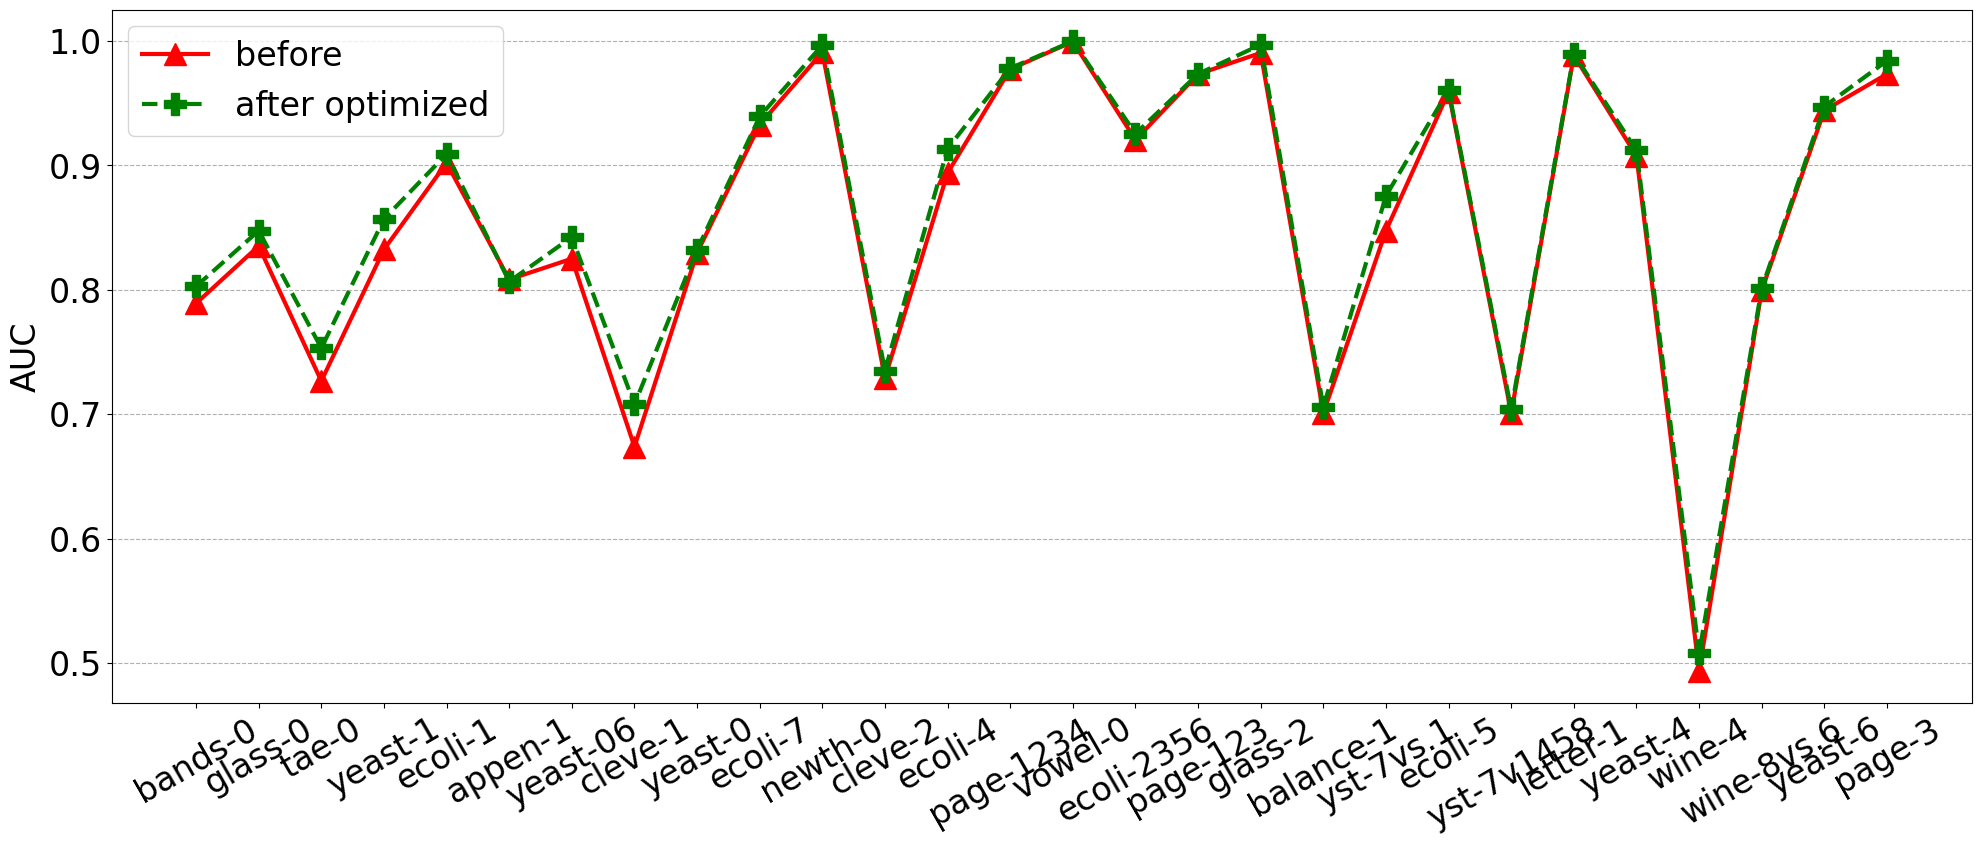

Recreate this plot in Python. (Note: this script raises an exception after producing the figure.)
import matplotlib.pyplot as plt
# plt.style.use('ggplot') # 图像风格
import matplotlib.ticker as mtick
import seaborn as sns
import numpy as np

data_name = ["bands-0", "glass-0", "tae-0", "yeast-1", "ecoli-1", "appen-1",
             "yeast-06", "cleve-1", "yeast-0", "ecoli-7", "newth-0", "cleve-2",
             "ecoli-4", "page-1234", "vowel-0", "ecoli-2356", "page-123", "glass-2",
             "balance-1", "yst-7vs.1", "ecoli-5", "yst-7v1458", "letter-1",
             "yeast-4", "wine-4", "wine-8vs.6", "yeast-6", "page-3"]

font1 = {'family': 'Times New Roman',
         'weight': 'normal',
         'size': 24,
         }

font1_bold = {'family': 'Times New Roman',
         'weight': 'bold',
         'size': 24,
              }

large_width_fig_size = (24, 9)
middle_width_fig_size = (21, 9)
small_width_fig_size = (16, 9) # 4:3



def draw_box(x, y, title):
    """
    箱线图
    """
    plt.boxplot(x, labels=y, vert=False)  # 水平显示箱线图
    plt.title(title, fontdict={'weight': 'normal', 'size': 20})
    plt.xlabel("AUC", fontdict={'weight': 'normal', 'size': 16})
    plt.ylabel("Bags", fontdict={'weight': 'normal', 'size': 16})
    plt.show()  # 显示该图


def draw_hot(data, title="", save_name=""):
    """
    热力图
    """
    f, ax1 = plt.subplots(figsize=(6, 5))
    ax1.set_title(title, fontsize=16)

    ticklabel = [5, 10, 15, 20]
    # annot 是否在每个小框中写上具体的数值
    # 返回值是 matplotlib Axes
    # YlGnBu == 黄绿蓝
    # Greens == 绿色
    ax1 = sns.heatmap(data, annot=True, fmt=".4f", annot_kws={'size': 16, 'weight': 'normal'},
                      linewidths=0.05,
                      cmap='YlGnBu',
                      ax=ax1)
    ax1.set_xlabel("$N_{under}$", fontsize=16)
    ax1.set_ylabel("$N_{up}$", fontsize=16, rotation=0)
    ax1.set_xticklabels(ticklabel, fontsize=16)
    ticklabel.reverse()
    ax1.set_yticklabels(ticklabel, fontsize=16, rotation=0)  # 加上 rotation=0， heatmap 会旋转 90

    if save_name != "":
        # savefig 必须在 show 之前，因为 show 会默认打开一个新的画板，导致 savefig 为空白
        plt.savefig("./png_img/" + save_name + ".png", dpi=300, bbox_inches='tight')
        plt.savefig("./svg_img/" + save_name + ".svg", dpi=300, bbox_inches='tight')
        plt.savefig("./eps_img/" + save_name + ".eps", dpi=300, bbox_inches='tight')

    plt.show()


def draw_barh(y_tick_labels, x_data, x_ticks=None, save_name=None, title=None, x_label=None, bar_legend=None,
              y_label_rotation=0):
    bar_height = 5  # 条状图高度
    unit_inner_space = 4  # 单元内间距
    unit_outer_space = 15  # 单元间间距

    # 设置图片比例
    plt.figure(figsize=(9, 20))

    # y 轴上标签位置
    unit_width = bar_height * len(x_data) + unit_inner_space * (len(x_data) - 1)
    total_width = unit_width * len(x_data[0]) + unit_outer_space * (len(x_data[0]) - 1)
    y_label_ticks = []
    label_tick = unit_width / 2
    y_label_ticks.append(label_tick)
    for i in range(len(x_data[0]) - 1):
        label_tick += unit_outer_space + unit_width
        y_label_ticks.append(label_tick)
    if x_label is not None:
        plt.xlabel(x_label)
    plt.yticks(ticks=y_label_ticks, labels=y_tick_labels, rotation=y_label_rotation)
    if x_ticks is not None:
        plt.xticks(x_ticks)

    # 开始画每组数据
    draw_point = []  # 每组数据中每条画点
    point = bar_height / 2
    draw_point.append(point)
    for i in range(len(x_data[0]) - 1):
        point += unit_outer_space + unit_width
        draw_point.append(point)
    draw_point = np.array(draw_point)

    all_bar = []
    for i, width in enumerate(x_data):
        bar = plt.barh(y=draw_point, width=width, height=bar_height)
        draw_point += unit_inner_space + bar_height
        all_bar.append(bar)

    if bar_legend is not None:
        plt.legend(all_bar, bar_legend, loc="best")  # 还有 upper right 等

    if title is not None:
        plt.title(title)

    if save_name is not None:
        # savefig 必须在 show 之前，因为 show 会默认打开一个新的画板，导致 savefig 为空白
        plt.savefig("./png_img/" + save_name + ".png", dpi=300, bbox_inches='tight')
        plt.savefig("./eps_img/" + save_name + ".eps", dpi=300, bbox_inches='tight')
        plt.savefig("./svg_img/" + save_name + ".svg", dpi=300, bbox_inches='tight')

    plt.show()


def draw_bar(x_tick_labels, y_data, y_ticks=None, save_name=None, title=None, y_label=None, bar_legend=None,
             x_label_rotation=90, figsize=(16,9)):
    """
    条形图
    """
    # 设置条状图属性
    bar_width = 10  # 条状图高度
    unit_inner_space = 3  # 单元内间距
    unit_outer_space = 6  # 单元间间距

    # 设置图片比例
    plt.figure(figsize=figsize)

    # y 轴上标签位置
    unit_width = bar_width * len(y_data) + unit_inner_space * (len(y_data) - 1)
    total_width = unit_width * len(y_data[0]) + unit_outer_space * (len(y_data[0]) - 1)
    x_label_ticks = []
    label_tick = unit_width / 2
    x_label_ticks.append(label_tick)
    for i in range(len(y_data[0]) - 1):
        label_tick += unit_outer_space + unit_width
        x_label_ticks.append(label_tick)

    # y 轴刻度范围
    # plt.xlim([0.45, 1.2])

    # y 轴标签
    if y_label is not None:
        plt.ylabel(y_label, fontdict=font1)

    # y 轴刻度
    plt.yticks(fontproperties=font1)
    if y_ticks is not None:
        plt.yticks(y_ticks)

    # x 轴刻度
    plt.xticks(ticks=x_label_ticks, labels=x_tick_labels, rotation=x_label_rotation, fontproperties=font1)

    # 设置背景网格线
    plt.grid(axis='y', linestyle='--')

    # 计算横坐标起始绘制位置
    draw_point = []  # 每组数据中每条画点
    point = bar_width / 2
    draw_point.append(point)
    for i in range(len(y_data[0]) - 1):
        point += unit_outer_space + unit_width
        draw_point.append(point)
    draw_point = np.array(draw_point)

    # 每组数据的颜色
    # my_color = ['lightgrey', 'darkgrey', 'grey', 'dimgrey', 'black']
    # my_color = ['lightgrey', 'dimgrey']
    # my_color = ['white', 'darkgrey']
    my_color = ['white']

    # 填充物
    patterns = ('-', '+', 'x', '\\', '*', 'o', 'O', '.')
    patterns = (' ', '//')

    # 绘制条状图
    all_bar = []
    for i, height in enumerate(y_data):
        # 需要颜色就添加 color=my_color 参数
        # 填充物  hatch=patterns，每组数据一种填充类型
        if len(y_data) > 1:
            bar = plt.bar(x=draw_point, width=bar_width, height=height,
                          hatch=patterns[i],
                          color=my_color,
                          edgecolor='black', zorder=9)
        elif len(y_data) == 1:
            # 为了绘制每一个“条”都有填充物，这里用一个 for 循环
            for j, h in enumerate(height):
                bar = plt.bar(x=draw_point[j], width=bar_width, height=height[j],
                              hatch=patterns[j%2],
                              color=my_color,
                              edgecolor='black', zorder=9)  # 绘制条状图，zorder 越大，表示绘制顺序越靠后，就会覆盖之前内容，用于覆盖虚线

        # 绘制注释文字
        for xy in zip(draw_point, height):
            plt.annotate(text=xy[1], xy=xy, xytext=(-20, 6), textcoords='offset points', fontproperties=font1)

        draw_point += unit_inner_space + bar_width  # 下次绘制起始位置
        all_bar.append(bar)

    #
    # 图例
    #
    if bar_legend is not None:
        plt.legend(all_bar, bar_legend, loc="best", prop=font1)  # 还有 upper right 等

    #
    # 标题
    #
    if title is not None:
        plt.title(title)

    #
    # 保存文件
    #
    plt.tight_layout() # 自动调整布局
    if save_name is not None:
        # savefig 必须在 show 之前，因为 show 会默认打开一个新的画板，导致 savefig 为空白
        plt.savefig("./png_img/" + save_name + ".png", dpi=300, bbox_inches='tight')
        plt.savefig("./eps_img/" + save_name + ".eps", dpi=300, bbox_inches='tight')
        plt.savefig("./svg_img/" + save_name + ".svg", dpi=300, bbox_inches='tight')

    #
    # 立即显示图片
    #
    plt.show()


def draw_line_chart(y_data, line_labels, x_tick_labels, title=None, y_label=None, bar_legend=None, save_name=None, figsize=large_width_fig_size):
    """
    折线图
    """
    # 设置图片比例
    plt.figure(figsize=figsize)

    # 网格线
    plt.grid(axis='y', linestyle='--')

    markers = ["^", "P", "x", "v", "p", "o", "s", "d", "D"]

    # 折线风格
    line_style = ['-', '--', '-.', ':', '-', '--']

    line_color = ['red', 'green']
    # line_color = ['red', 'tomato', 'black', 'orange', 'green']

    x_ticks = [i for i in range(len(x_tick_labels))]
    for i, data in enumerate(y_data):
        # 第一个参数是横坐标，第二个参数纵坐标，第三个参数表示该数据的标签，legend 用得着
        plt.plot(x_ticks, data, marker=markers[i], label=line_labels[i], linewidth=3,
                 markersize=16, linestyle=line_style[i], color=line_color[i])

    plt.xticks(x_ticks, labels=x_tick_labels, rotation=30, fontproperties=font1)
    plt.legend(loc="best", prop=font1)

    if title is not None:
        plt.title(title)
    plt.yticks(fontproperties=font1)
    if y_label is not None:
        plt.ylabel(y_label, fontdict=font1)
    if save_name is not None:
        # savefig 必须在 show 之前，因为 show 会默认打开一个新的画板，导致 savefig 为空白
        plt.savefig("./png_img/" + save_name + ".png", dpi=300, bbox_inches='tight')
        plt.savefig("./eps_img/" + save_name + ".eps", dpi=300, bbox_inches='tight')
        plt.savefig("./svg_img/" + save_name + ".svg", dpi=300, bbox_inches='tight')

    plt.show()


def draw_some_line_chart(x_ticks, y_data, n_row, n_col, title, sub_title, x_label, y_label, save_name=None, figsize=large_width_fig_size):
    """
    画多个对比折现图
    """
    figure, axes = plt.subplots(n_row, n_col, figsize=figsize, constrained_layout=True)
    for i in range(n_row):
        for j in range(n_col):
            axes[i][j].plot(x_ticks, y_data[n_col * i + j])
            axes[i][j].set_title(sub_title[n_col * i + j], fontdict=font1)
            # axes[i][j].set_xlabel(x_label)
            # axes[i][j].set_ylabel(y_label)
            axes[i][j].set_xticks(x_ticks)
            # axes[i][j].set_ylim([0.9, 1])
            axes[i][j].yaxis.set_major_formatter(mtick.FormatStrFormatter('%.4f'))
    # 主标题
    # plt.suptitle(title, fontsize=16)

    if save_name is not None:
        # savefig 必须在 show 之前，因为 show 会默认打开一个新的画板，导致 savefig 为空白
        plt.savefig("./png_img/" + save_name + ".png", dpi=300, bbox_inches='tight')
        plt.savefig("./eps_img/" + save_name + ".eps", dpi=300, bbox_inches='tight')
        plt.savefig("./svg_img/" + save_name + ".svg", dpi=300, bbox_inches='tight')

    plt.show()


def fig_1():
    """
    各数据集正负样本数量对比条状图
    """
    title = "Number of positive and negative samples in each dataset"
    y_label = "number of samples"
    bar_legend = ["number of positive samples", "number of negative samples"]
    save_name = "Number_of_sample"

    # x 轴标签
    x_tick_labels = data_name

    # data[0]正样本数量，data[1]负样本数量
    y_data = [
        [153, 144, 102, 1055, 259, 85, 1205, 243, 457, 284, 185, 262, 301, 791, 900, 307, 5028, 197, 576, 429, 316, 663,
         2259, 1433, 1546, 638, 1449, 5385],
        [90, 70, 49, 429, 77, 21, 279, 54, 90, 52, 30, 35, 35, 90, 90, 29, 444, 17, 49, 30, 20, 30, 90, 51, 53, 18, 35,
         87]]

    draw_bar(x_tick_labels=x_tick_labels, y_data=y_data, title=None, y_label=y_label,
             bar_legend=bar_legend, save_name=save_name, x_label_rotation=30, figsize=large_width_fig_size)


def fig_2():
    """
    每个数据集的属性数量
    """
    title = "Number of attributes in each dataset"
    y_label = "Number of attributes"
    bar_legend = None
    save_name = "Number_of_attributes"

    # x 轴标签
    x_tick_labels = data_name
    # data[0]每个类属性数量
    y_data = [[10, 9, 5, 8, 7, 7, 8, 13, 8, 7, 5, 13, 7, 10, 13, 7, 10, 9, 4, 8, 7, 8, 16, 8, 11, 2, 10, 5]]

    draw_bar(x_tick_labels=x_tick_labels, y_data=y_data, title=None, y_label=y_label,
             bar_legend=bar_legend, save_name=save_name, x_label_rotation=30, figsize=large_width_fig_size)


def fig_3():
    """
    单分类器最优 F1-Score 出现次数
    """
    title = "Times of optimal F1-Score"
    y_label = "times of optimal F1-Score"
    bar_legend = None
    save_name = "Times_of_optimal_F1-Score_Single"

    # x 轴标签
    x_tick_labels = ["RUS-KNN", "SMOTE-KNN", "RUS-DT", "SMOTE-DT", "HABC"]
    # data[0]每个方法最优次数
    y_data = [[0, 2, 0, 3, 23]]
    y_ticks = np.arange(0, 25, 2)

    draw_bar(x_tick_labels=x_tick_labels, y_data=y_data, y_ticks=y_ticks, title=None, y_label=y_label,
             bar_legend=bar_legend, save_name=save_name, x_label_rotation=0, figsize=small_width_fig_size)


def fig_4():
    """
    集成学习最优 F1-Score 出现次数
    """
    title = "Times of optimal F1-Score"
    y_label = "times"
    save_name = "Times_of_optimal_F1-Score_Ensemble"

    # x 轴标签
    x_tick_labels = ["RandomForest", "AdaBoost", "EasyEnsemble", "BalancedBagging", "HABC"]
    # data[0]每个方法最优次数
    y_data = [[8, 6, 0, 1, 13]]
    y_ticks = np.arange(0, 20, 2)

    draw_bar(x_tick_labels=x_tick_labels, y_data=y_data, y_ticks=y_ticks, title=None, y_label=y_label,
             save_name=save_name, x_label_rotation=0, figsize=small_width_fig_size)


def fig_5():
    """
    单分类器最优 AUC 出现次数
    """
    title = "Times of optimal AUC"
    y_label = "times"
    bar_legend = None
    save_name = "Times_of_optimal_AUC_Single"

    # x 轴标签
    x_tick_labels = ["RUS-KNN", "SMOTE-KNN", "RUS-DT", "SMOTE-DT", "HABC"]
    # data[0]每个方法最优次数
    y_data = [[2, 5, 1, 1, 20]]
    y_ticks = np.arange(0, 25, 2)

    draw_bar(x_tick_labels=x_tick_labels, y_data=y_data, y_ticks=y_ticks, title=None, y_label=y_label,
             bar_legend=bar_legend, save_name=save_name, x_label_rotation=0, figsize=small_width_fig_size)


def fig_6():
    """
    集成学习最优 AUC 出现次数
    """
    title = "Times of optimal AUC"
    y_label = "times"
    bar_legend = None
    save_name = "Times_of_optimal_AUC_Ensemble"

    # x 轴标签
    x_tick_labels = ["RandomForest", "AdaBoost", "EasyEnsemble", "BalancedBagging", "HABC"]
    # data[0]每个方法最优次数
    y_data = [[1, 1, 1, 5, 20]]
    y_ticks = np.arange(0, 25, 2)

    draw_bar(x_tick_labels=x_tick_labels, y_data=y_data, y_ticks=y_ticks, title=None, y_label=y_label,
             bar_legend=bar_legend, save_name=save_name, x_label_rotation=0, figsize=small_width_fig_size)


def fig_7():
    """
    单分类器在每个数据集上的 F1-Score
    """
    title = "Performance on each dataset of single classifier and HABC "
    y_label = "F1-Score"
    save_name = "Performance_F1-Score_Single"
    y_data = [
        [0.623, 0.732, 0.554, 0.755, 0.899, 0.854, 0.833, 0.545, 0.831, 0.879, 0.975, 0.695, 0.892, 0.957, 0.936, 0.940,
         0.970, 0.792, 0.673, 0.769, 0.939, 0.700, 0.900, 0.888, 0.678, 0.772, 0.935, 0.975],
        [0.658, 0.814, 0.616, 0.771, 0.912, 0.830, 0.848, 0.589, 0.850, 0.911, 0.980, 0.783, 0.930, 0.970, 0.996, 0.966,
         0.981, 0.981, 0.835, 0.871, 0.968, 0.862, 0.991, 0.947, 0.847, 0.885, 0.960, 0.994],
        [0.717, 0.821, 0.751, 0.729, 0.910, 0.778, 0.802, 0.650, 0.804, 0.889, 0.954, 0.762, 0.848, 0.963, 0.972, 0.857,
         0.966, 0.951, 0.680, 0.779, 0.926, 0.719, 0.962, 0.879, 0.758, 0.807, 0.886, 0.976],
        [0.728, 0.843, 0.802, 0.789, 0.895, 0.861, 0.870, 0.719, 0.888, 0.942, 0.970, 0.797, 0.922, 0.977, 0.992, 0.962,
         0.987, 1.000, 0.800, 0.924, 0.976, 0.934, 0.992, 0.962, 0.942, 0.959, 0.980, 0.996],
        [0.788, 0.869, 0.830, 0.841, 0.908, 0.888, 0.899, 0.786, 0.918, 0.961, 0.979, 0.873, 0.939, 0.982, 0.998, 0.979,
         0.993, 0.971, 0.879, 0.948, 0.977, 0.931, 0.993, 0.972, 0.950, 0.969, 0.979, 0.998]]
    line_labels = ["RUS-KNN", "SMOTE-KNN", "RUS-DT", "SMOTE-DT", "HABC"]

    draw_line_chart(y_data, line_labels=line_labels, x_tick_labels=data_name, title=None, y_label=y_label,
                    save_name=save_name, figsize=large_width_fig_size)


def fig_8():
    """
    集成学习在每个数据集上的 F1-Score
    """
    title = "Performance on each dataset of ensemble classifier and HABC "
    y_label = "F1-Score"
    save_name = "Performance_F1-Score_Ensemble"
    y_data = [
        [0.730, 0.871, 0.754, 0.847, 0.911, 0.915, 0.900, 0.763, 0.916, 0.951, 0.980, 0.872, 0.933, 0.974, 0.995, 0.964,
         0.988, 0.998, 0.836, 0.939, 0.976, 0.930, 0.983, 0.979, 0.979, 0.972, 0.986, 0.997],
        [0.748, 0.823, 0.796, 0.844, 0.903, 0.901, 0.910, 0.798, 0.925, 0.955, 0.980, 0.837, 0.949, 0.966, 0.981, 0.972,
         0.980, 0.967, 0.859, 0.945, 0.961, 0.937, 0.980, 0.972, 0.983, 0.972, 0.981, 0.997],
        [0.676, 0.819, 0.682, 0.779, 0.877, 0.750, 0.858, 0.645, 0.852, 0.939, 0.974, 0.845, 0.889, 0.963, 0.971, 0.904,
         0.974, 0.951, 0.545, 0.826, 0.971, 0.705, 0.961, 0.889, 0.785, 0.834, 0.918, 0.989],
        [0.728, 0.867, 0.754, 0.788, 0.925, 0.854, 0.874, 0.704, 0.866, 0.937, 0.980, 0.830, 0.918, 0.975, 0.982, 0.942,
         0.984, 0.951, 0.808, 0.861, 0.972, 0.838, 0.974, 0.916, 0.869, 0.868, 0.937, 0.988],
        [0.788, 0.869, 0.830, 0.841, 0.908, 0.888, 0.899, 0.786, 0.918, 0.961, 0.979, 0.873, 0.939, 0.982, 0.998, 0.979,
         0.993, 0.971, 0.879, 0.948, 0.977, 0.931, 0.993, 0.972, 0.950, 0.969, 0.979, 0.998]]
    line_labels = ["RandomForest", "AdaBoost", "EasyEnsemble", "BalancedBagging", "HABC"]
    draw_line_chart(y_data, line_labels=line_labels, x_tick_labels=data_name, title=None, y_label=y_label,
                    save_name=save_name, figsize=large_width_fig_size)


def fig_9():
    """
    单分类器在每个数据集上的 AUC
    """
    title = "Performance on each dataset of single classifier and HABC "
    y_label = "AUC"
    save_name = "Performance_AUC_Single"
    y_data = [
        [0.593, 0.841, 0.526, 0.754, 0.910, 0.844, 0.842, 0.466, 0.840, 0.897, 0.987, 0.644, 0.889, 0.963, 0.975, 0.896,
         0.972, 0.896, 0.649, 0.733, 0.920, 0.615, 0.974, 0.891, 0.516, 0.536, 0.917, 0.959],
        [0.653, 0.860, 0.618, 0.751, 0.926, 0.789, 0.832, 0.362, 0.807, 0.902, 0.969, 0.630, 0.863, 0.947, 1.000, 0.887,
         0.965, 1.000, 0.573, 0.699, 0.962, 0.652, 0.996, 0.885, 0.491, 0.684, 0.897, 0.969],
        [0.659, 0.773, 0.731, 0.643, 0.840, 0.766, 0.711, 0.461, 0.701, 0.834, 0.915, 0.616, 0.753, 0.927, 0.962, 0.797,
         0.952, 0.954, 0.492, 0.679, 0.932, 0.693, 0.944, 0.835, 0.553, 0.719, 0.817, 0.969],
        [0.639, 0.805, 0.704, 0.658, 0.793, 0.667, 0.706, 0.488, 0.718, 0.876, 0.909, 0.577, 0.705, 0.918, 0.976, 0.811,
         0.944, 1.000, 0.453, 0.591, 0.966, 0.548, 0.908, 0.709, 0.533, 0.652, 0.767, 0.928],
        [0.803, 0.842, 0.760, 0.857, 0.906, 0.828, 0.851, 0.684, 0.831, 0.934, 0.996, 0.738, 0.959, 0.980, 0.999, 0.927,
         0.996, 0.995, 0.704, 0.874, 0.961, 0.715, 0.991, 0.923, 0.697, 0.816, 0.942, 0.990]]
    line_labels = ["RUS-KNN", "SMOTE-KNN", "RUS-DT", "SMOTE-DT", "HABC"]
    draw_line_chart(y_data, line_labels=line_labels, x_tick_labels=data_name, title=None, y_label=y_label,
                    save_name=save_name, figsize=large_width_fig_size)


def fig_10():
    """
    集成学习在每个数据上的 AUC
    """
    title = "Performance on each dataset of ensemble classifier and HABC "
    y_label = "AUC"
    save_name = "Performance_AUC_Ensemble"
    y_data = [
        [0.661, 0.850, 0.641, 0.801, 0.895, 0.757, 0.768, 0.509, 0.778, 0.917, 0.951, 0.652, 0.874, 0.965, 0.982, 0.834,
         0.954, 0.983, 0.474, 0.649, 0.999, 0.497, 0.964, 0.723, 0.575, 0.747, 0.751, 0.968],
        [0.616, 0.837, 0.656, 0.792, 0.893, 0.743, 0.799, 0.537, 0.818, 0.906, 0.985, 0.677, 0.902, 0.930, 0.958, 0.906,
         0.976, 0.899, 0.290, 0.782, 0.947, 0.667, 0.936, 0.903, 0.669, 0.793, 0.877, 0.991],
        [0.693, 0.848, 0.669, 0.784, 0.874, 0.797, 0.832, 0.503, 0.826, 0.916, 0.992, 0.697, 0.869, 0.980, 0.996, 0.920,
         0.984, 0.990, 0.374, 0.842, 0.985, 0.693, 0.983, 0.876, 0.713, 0.804, 0.917, 0.985],
        [0.680, 0.889, 0.725, 0.771, 0.906, 0.788, 0.813, 0.501, 0.817, 0.917, 0.995, 0.756, 0.919, 0.982, 0.981, 0.928,
         0.987, 0.990, 0.601, 0.753, 0.956, 0.643, 0.984, 0.874, 0.672, 0.753, 0.903, 0.985],
        [0.803, 0.842, 0.760, 0.857, 0.906, 0.828, 0.851, 0.684, 0.831, 0.934, 0.996, 0.738, 0.959, 0.980, 0.999, 0.927,
         0.996, 0.995, 0.704, 0.874, 0.961, 0.715, 0.991, 0.923, 0.697, 0.816, 0.942, 0.990]]

    line_labels = ["RandomForest", "AdaBoost", "EasyEnsemble", "BalancedBagging", "HABC"]
    draw_line_chart(y_data, line_labels=line_labels, x_tick_labels=data_name, title=None, y_label=y_label,
                    save_name=save_name, figsize=large_width_fig_size)


def fig_11():
    """
    单分类器平均 F1-Score
    """
    title = "Average F1-score on each data set"
    y_label = "F1-score"
    bar_legend = None
    save_name = "Average_F1-score_Single"

    # x 轴标签
    x_tick_labels = ["RUS-KNN", "SMOTE-KNN", "RUS-DT", "SMOTE-DT", "HABC"]
    # data[0]每个方法最优次数
    y_data = [[0.817, 0.876, 0.839, 0.907, 0.928]]
    # y_ticks = np.arange(0, 25, 2)
    y_ticks = None

    draw_bar(x_tick_labels=x_tick_labels, y_data=y_data, y_ticks=y_ticks, title=None, y_label=y_label,
             bar_legend=bar_legend, save_name=save_name, x_label_rotation=0, figsize=small_width_fig_size)


def fig_12():
    """
    集成学习平均 F1-Score
    """
    title = "Average F1-score on each data set"
    y_label = "F1-score"
    bar_legend = None
    save_name = "Average_F1-score_Ensemble"

    # x 轴标签
    x_tick_labels = ["RandomForest", "AdaBoost", "EasyEnsemble", "BalancedBagging", "HABC"]
    # data[0]每个方法最优次数
    y_data = [[0.922, 0.922, 0.849, 0.888, 0.928]]
    y_ticks = None

    draw_bar(x_tick_labels=x_tick_labels, y_data=y_data, y_ticks=y_ticks, title=None, y_label=y_label,
             bar_legend=bar_legend, save_name=save_name, x_label_rotation=0, figsize=small_width_fig_size)


def fig_13():
    """
    单分类器平均 AUC
    """
    title = "Average AUC on each data set"
    y_label = "AUC"
    bar_legend = None
    save_name = "Average_AUC_Single"

    # x 轴标签
    x_tick_labels = ["RUS-KNN", "SMOTE-KNN", "RUS-DT", "SMOTE-DT", "HABC"]
    # data[0]每个方法最优次数
    y_data = [[0.801, 0.806, 0.772, 0.748, 0.868]]
    # y_ticks = np.arange(0, 25, 2)
    y_ticks = None

    draw_bar(x_tick_labels=x_tick_labels, y_data=y_data, y_ticks=y_ticks, title=None, y_label=y_label,
             bar_legend=bar_legend, save_name=save_name, x_label_rotation=0, figsize=small_width_fig_size)


def fig_14():
    """
    集成学习平均 AUC
    """
    title = "Average AUC on each data set"
    y_label = "AUC"
    bar_legend = None
    save_name = "Average_AUC_Ensemble"

    # x 轴标签
    x_tick_labels = ["RandomForest", "AdaBoost", "EasyEnsemble", "BalancedBagging", "HABC"]
    # data[0]每个方法最优次数
    y_data = [[0.790, 0.810, 0.833, 0.838, 0.868]]
    y_ticks = None

    draw_bar(x_tick_labels=x_tick_labels, y_data=y_data, y_ticks=y_ticks, title=None, y_label=y_label,
             bar_legend=bar_legend, save_name=save_name, x_label_rotation=0, figsize=small_width_fig_size)


def fig_15():
    """
    迭代次数与 F1-score
    """
    total_title = "The relationship between the number of iterations and F1-Score"
    sub_title = ["yeast-0-6 IR=4", "ecoli-7 IR=5", "ecoli-4 IR=9", "glass-2 IR=12", "ecoli-5 IR=16", "yeast-4 IR=28"]
    x_label = "number of iterations"
    x_ticks = [0, 5, 10, 15, 20, 25, 30, 35, 40, 45, 50, 55, 60, 65, 70, 75, 80, 85, 90, 95, 100]
    y_label = "F1-Score"
    save_name = "iterations_and_F1-Score"

    y_data = [[0.8698, 0.8787, 0.8800, 0.8805, 0.8776, 0.8861, 0.8842, 0.8950, 0.8908, 0.8937, 0.8953, 0.8999, 0.8947,
               0.8981, 0.8928, 0.8994, 0.8958, 0.8984, 0.8947, 0.8994, 0.8961],
              [0.9262, 0.9491, 0.9381, 0.9155, 0.9462, 0.9462, 0.9569, 0.9581, 0.9635, 0.9539, 0.9569, 0.9550, 0.9581,
               0.9519, 0.9581, 0.9550, 0.9562, 0.9555, 0.9550, 0.9555, 0.9585],
              [0.9138, 0.9138, 0.9231, 0.9238, 0.9212, 0.9238, 0.9322, 0.9231, 0.9222, 0.9222, 0.9238, 0.9231, 0.9212,
               0.9238, 0.9238, 0.9231, 0.9238, 0.9200, 0.9244, 0.9231, 0.9322],
              [0.9739, 0.9731, 0.9731, 0.9787, 0.9751, 0.9851, 0.9867, 0.9887, 0.9851, 0.9851, 0.9887, 0.9887, 0.9887,
               0.9867, 0.9820, 0.9867, 0.9867, 0.9851, 0.9811, 0.9800, 0.9850],
              [0.9677, 0.9669, 0.9627, 0.9754, 0.9769, 0.9712, 0.9783, 0.9769, 0.9796, 0.9783, 0.9712, 0.9769, 0.9796,
               0.9754, 0.9769, 0.9754, 0.9769, 0.9712, 0.9727, 0.9740, 0.9783],
              [0.9643, 0.9771, 0.9754, 0.9754, 0.9719, 0.9735, 0.9789, 0.9701, 0.9735, 0.9718, 0.9718, 0.9718, 0.9736,
               0.9754, 0.9719, 0.9754, 0.9807, 0.9842, 0.9789, 0.9735, 0.9754]]
    draw_some_line_chart(x_ticks, y_data, 2, 3, title=None, sub_title=sub_title, x_label=x_label,
                         y_label=y_label, save_name=save_name, figsize=large_width_fig_size)


def fig_16():
    """
    迭代次数与 AUC
    """
    total_title = "The relationship between the number of iterations and AUC"
    sub_title = ["yeast-0-6 IR=4", "ecoli-7 IR=5", "ecoli-4 IR=9", "glass-2 IR=12", "ecoli-5 IR=16", "yeast-4 IR=28"]
    x_label = "number of iterations"
    x_ticks = [0, 5, 10, 15, 20, 25, 30, 35, 40, 45, 50, 55, 60, 65, 70, 75, 80, 85, 90, 95, 100]
    y_label = "AUC"
    save_name = "iterations_and_AUC"
    y_data = [[0.8249, 0.8017, 0.8274, 0.8297, 0.8344, 0.8462, 0.8446, 0.8434, 0.8443, 0.8423, 0.8427, 0.8451, 0.8448,
               0.8455, 0.8477, 0.8447, 0.8411, 0.8417, 0.8410, 0.8458, 0.8427],
              [0.9327, 0.9229, 0.9276, 0.9321, 0.9351, 0.9341, 0.9301, 0.9323, 0.9301, 0.9306, 0.9376, 0.9355, 0.9346,
               0.9331, 0.9339, 0.9377, 0.9360, 0.9369, 0.9398, 0.9383, 0.9332],
              [0.8938, 0.8952, 0.9167, 0.9167, 0.9241, 0.9232, 0.9262, 0.9255, 0.9194, 0.9255, 0.9298, 0.9267, 0.9232,
               0.9209, 0.9228, 0.9235, 0.9201, 0.9235, 0.9247, 0.9282, 0.9259],
              [0.9903, 0.9913, 0.9956, 0.9933, 0.9938, 0.9936, 0.9933, 0.9928, 0.9992, 0.9976, 0.9949, 0.9987, 0.9972,
               0.9962, 0.9969, 0.9926, 0.9982, 0.9996, 0.9990, 0.9949, 0.9954],
              [0.9589, 0.9614, 0.9632, 0.9677, 0.9729, 0.9639, 0.9674, 0.9624, 0.9643, 0.9680, 0.9613, 0.9609, 0.9698,
               0.9651, 0.9659, 0.9639, 0.9676, 0.9646, 0.9687, 0.9636, 0.9631],
              [0.9075, 0.9059, 0.9045, 0.9080, 0.9157, 0.9146, 0.9178, 0.9209, 0.9204, 0.9186, 0.9206, 0.9232, 0.9171,
               0.9179, 0.9129, 0.9168, 0.9111, 0.9146, 0.9180, 0.9180, 0.9163]]

    draw_some_line_chart(x_ticks, y_data, 2, 3, title=None, sub_title=sub_title, x_label=x_label,
                         y_label=y_label, save_name=save_name, figsize=large_width_fig_size)


def fig_17():
    """
    进化前后 F1-Score 对比
    """
    title = "Comparison of F1-Score before and after evolution"
    save_name = "F1-Score_Comparison_evolution"
    y_label = "F1-Score"

    # data[0] 是进化前，data[1] 是进化后
    y_data = [[0.7842, 0.8612, 0.8081, 0.8362, 0.8920, 0.8824, 0.8698, 0.7713, 0.9004,
               0.9262, 0.9663, 0.8682, 0.9138, 0.9670, 0.9972, 0.9455, 0.9746, 0.9739,
               0.8536, 0.9330, 0.9677, 0.9122, 0.9801, 0.9643, 0.9199, 0.9624, 0.9878,
               0.9868],
              [0.7975, 0.8672, 0.8114, 0.8424, 0.9023, 0.8824, 0.8746, 0.7955, 0.9087,
               0.9305, 0.9790, 0.8784, 0.9221, 0.9713, 0.9978, 0.9655, 0.9845, 0.9831,
               0.8695, 0.9458, 0.9756, 0.9353, 0.9899, 0.9723, 0.9593, 0.9683, 0.9895,
               0.9940]]

    line_labels = ["before", "after optimized"]
    x_tick_labels = data_name

    draw_line_chart(y_data, line_labels=line_labels, x_tick_labels=x_tick_labels, title=None, y_label=y_label,
                    save_name=save_name, figsize=large_width_fig_size)


def fig_18():
    """
    进化前后 AUC 对比
    """
    title = "Comparison of AUC before and after evolution"
    save_name = "AUC_Comparison_evolution"
    y_label = "AUC"

    # data[0] 是进化前，data[1] 是进化后
    y_data = [[0.7890, 0.8351, 0.7266, 0.8323, 0.9019, 0.8082, 0.8249, 0.6738, 0.8296, 0.9327,
               0.9909, 0.7289, 0.8938, 0.9772, 0.9994, 0.9204, 0.9732, 0.9903, 0.7007, 0.8475,
               0.9589, 0.7007, 0.9884, 0.9075, 0.4934, 0.7994, 0.9441, 0.9733],
              [0.8027, 0.8474, 0.7530, 0.8568, 0.9090, 0.8065, 0.8423, 0.7078, 0.8321, 0.9392,
               0.9966, 0.7350, 0.9133, 0.9780, 0.9997, 0.9253, 0.9734, 0.9969, 0.7057, 0.8755,
               0.9605, 0.7038, 0.9894, 0.9119, 0.5079, 0.8012, 0.9472, 0.9840]]

    # 数据集标签
    line_labels = ["before", "after optimized"]
    x_tick_labels = data_name

    draw_line_chart(y_data, line_labels=line_labels, x_tick_labels=x_tick_labels, title=None, y_label=y_label,
                    save_name=save_name)


def fig_19():
    """
    8 个热力图
    """
    data1 = [[0.9015, 0.8729, 0.9055, 0.8981],
             [0.9066, 0.8911, 0.9027, 0.8908],
             [0.8932, 0.8917, 0.8952, 0.8848],
             [0.8716, 0.8875, 0.8875, 0.8900]]
    draw_hot(data1, "ecoli-1 259/77=3.36", "hot1_ecoli-1")

    data2 = [[0.8545, 0.8422, 0.8442, 0.8476],
             [0.8599, 0.8520, 0.8514, 0.8533],
             [0.8526, 0.8563, 0.8548, 0.8582],
             [0.8402, 0.8443, 0.8443, 0.8515]]
    draw_hot(data2, "yeast-06 388/90=4.32", "hot2_yeast-06")

    data3 = [[0.7295, 0.7086, 0.7003, 0.6940],
             [0.7333, 0.7225, 0.7041, 0.7246],
             [0.7233, 0.6839, 0.6927, 0.6859],
             [0.7148, 0.7078, 0.7022, 0.7250]]
    draw_hot(data3, "cleve-2 262/35=7.49", "hot3_cleve-2")

    data4 = [[0.8334, 0.8179, 0.8191, 0.7728],
             [0.8002, 0.8130, 0.7626, 0.7546],
             [0.7790, 0.7775, 0.7605, 0.7610],
             [0.7528, 0.7605, 0.7629, 0.7593]]
    draw_hot(data4, "balance-1 576/49=11.76", "hot4_balance-1")

    data5 = [[0.8712, 0.8601, 0.8348, 0.8110],
             [0.8758, 0.8705, 0.7149, 0.8323],
             [0.7265, 0.7613, 0.7390, 0.7292],
             [0.6741, 0.6860, 0.7494, 0.6789]]
    draw_hot(data5, "yeast-7vs.1 429/30=14.30", "hot5_yeast-7vs.1")

    data6 = [[0.9568, 0.9696, 0.9582, 0.9503],
             [0.9648, 0.9546, 0.9529, 0.9586],
             [0.9570, 0.9396, 0.9538, 0.9521],
             [0.9384, 0.9348, 0.9487, 0.9257]]
    draw_hot(data6, "ecoli-5 316/20=15.80", "hot6_ecoli-5")

    data7 = [[0.9278, 0.9250, 0.8980, 0.9144],
             [0.9266, 0.9294, 0.9128, 0.8808],
             [0.9180, 0.8715, 0.8901, 0.9005],
             [0.9052, 0.9222, 0.9171, 0.9230]]
    draw_hot(data7, "yeast-4 1433/51=28.10", "hot7_yeast-4")

    data8 = [[0.9289, 0.9351, 0.8829, 0.9296],
             [0.9483, 0.9169, 0.9138, 0.9287],
             [0.9323, 0.9077, 0.9353, 0.9216],
             [0.8625, 0.9170, 0.9163, 0.9184]]
    draw_hot(data8, "yeast-6 1449/35=41.40", "hot8_yeast-6")


if __name__ == '__main__':
    fig_18()
